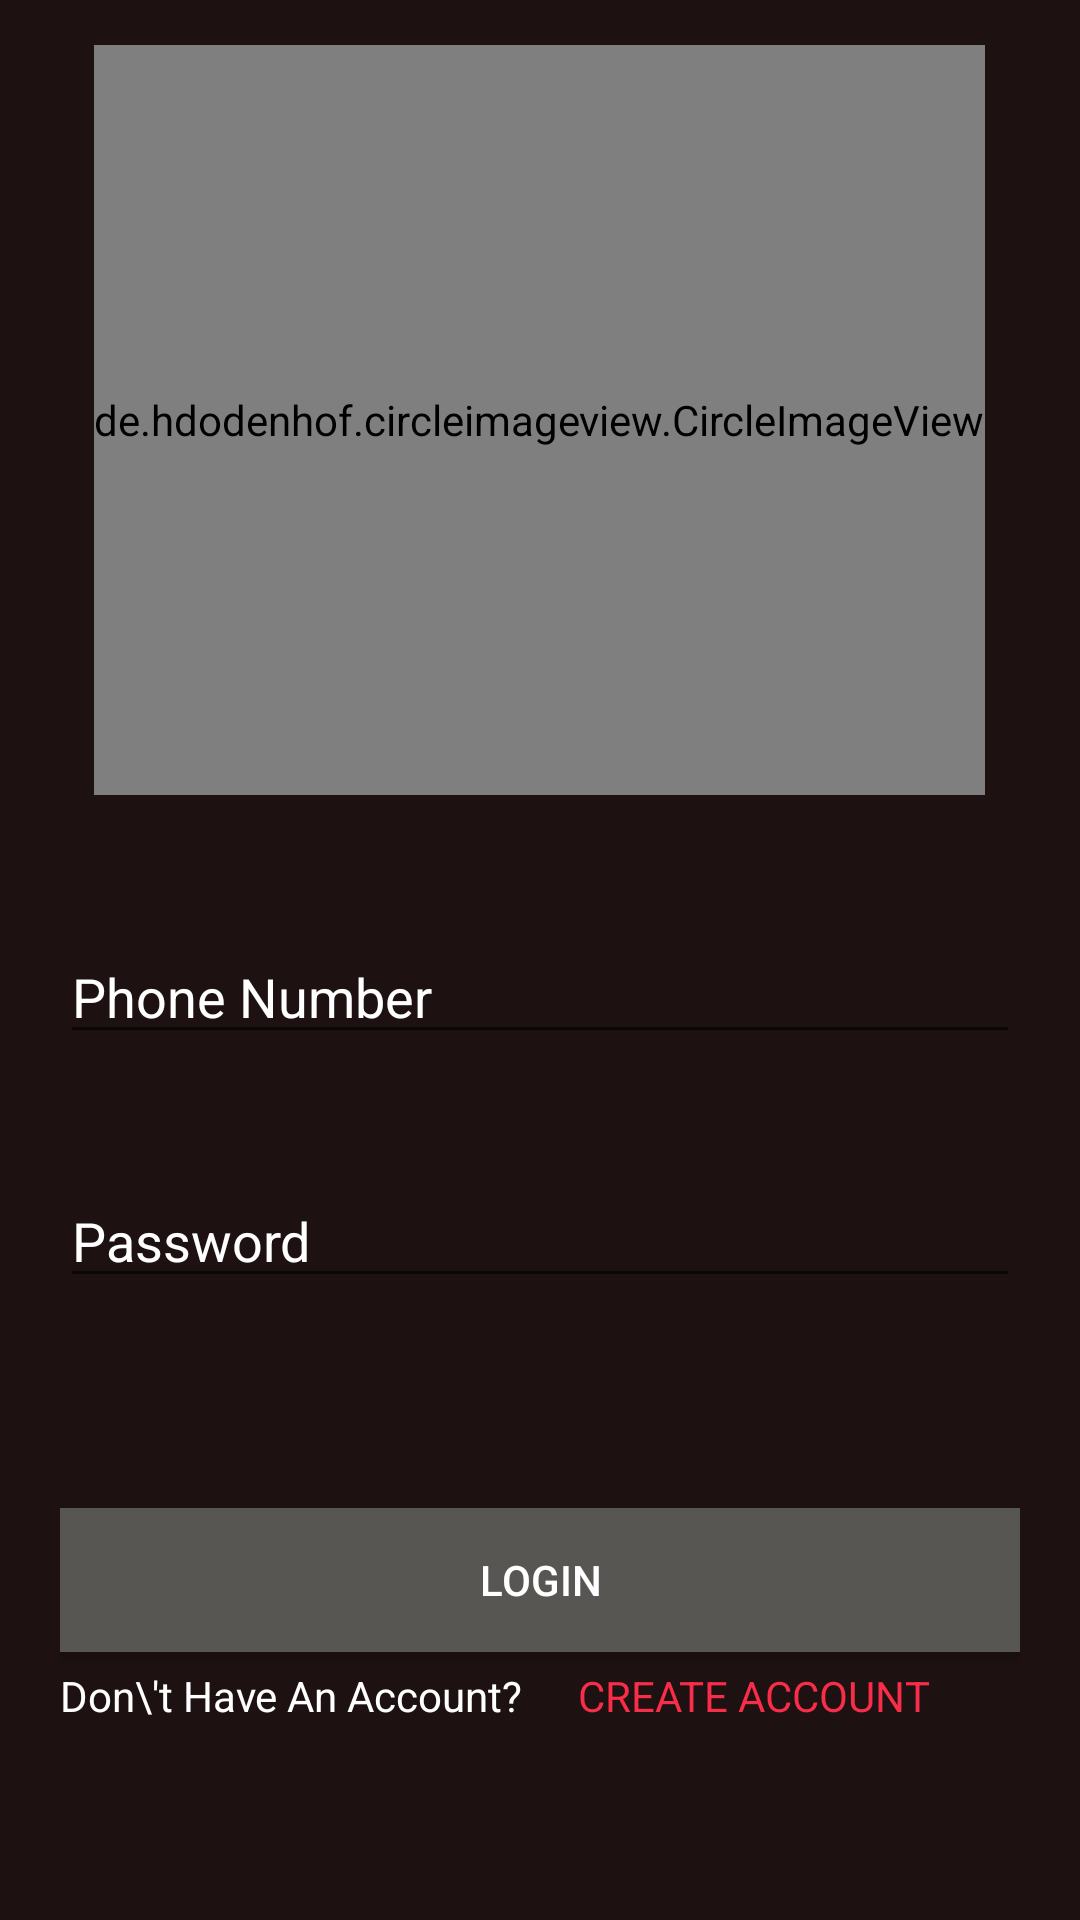

Layout XML and referenced resources for this Android screen:
<!-- AndroidManifest.xml: application theme Theme.Dokandar24Design -->
<!-- res/layout/activity_delivery_login.xml -->
<?xml version="1.0" encoding="utf-8"?>
<LinearLayout xmlns:android="http://schemas.android.com/apk/res/android"
    xmlns:app="http://schemas.android.com/apk/res-auto"
    xmlns:tools="http://schemas.android.com/tools"
    android:orientation="vertical"
    android:background="#1d1111"
    android:layout_width="match_parent"
    android:layout_height="match_parent"
    tools:context=".DeliveryBoyActivity.DeliveryLoginActivity">


    <ScrollView
        android:layout_width="match_parent"
        android:layout_height="match_parent">



        <LinearLayout
            android:orientation="vertical"
            android:layout_width="match_parent"
            android:layout_height="match_parent">






            <de.hdodenhof.circleimageview.CircleImageView
                android:layout_marginBottom="15dp"
                android:layout_marginTop="15dp"
                android:src="@drawable/sanglass"
                android:layout_gravity="center"
                android:layout_width="wrap_content"
                android:layout_height="250dp"/>

            <LinearLayout
                android:layout_margin="20dp"
                android:orientation="vertical"
                android:layout_width="match_parent"
                android:layout_height="match_parent">


                <androidx.appcompat.widget.AppCompatEditText

                    android:textColorHint="@color/white"
                    android:textColor="@color/white"
                    android:id="@+id/phone_boy_id"
                    android:layout_marginTop="10dp"
                    android:hint="@string/enter_your_phone_number"
                    android:layout_width="match_parent"
                    android:layout_height="wrap_content"/>

                <androidx.appcompat.widget.AppCompatEditText
                    android:textColor="@color/white"
                    android:textColorHint="@color/white"
                    android:id="@+id/password_boy_id"
                    android:layout_marginTop="40dp"
                    android:hint="@string/password"
                    android:layout_width="match_parent"
                    android:layout_height="wrap_content"/>



                <Button
                    android:id="@+id/login_boy_id"
                    android:textColor="@color/white"
                    android:text="@string/login1"
                    android:layout_marginTop="70dp"
                    android:background="@color/dark2"
                    android:layout_width="match_parent"
                    android:layout_height="wrap_content"/>



                <LinearLayout
                    android:layout_marginTop="5dp"
                    android:orientation="horizontal"
                    android:layout_width="match_parent"
                    android:layout_height="wrap_content">



                    <RelativeLayout
                        android:layout_width="match_parent"
                        android:layout_height="match_parent">

                        <TextView

                            android:layout_alignParentLeft="true"
                            android:textColor="@color/white"
                            android:text="Don\'t Have An Account?"
                            android:layout_width="wrap_content"
                            android:layout_height="wrap_content"/>

                        <TextView

                            android:id="@+id/create_id"
                            android:layout_marginRight="30dp"
                            android:layout_alignParentRight="true"
                            android:textColor="@color/red"
                            android:text="CREATE ACCOUNT"
                            android:layout_width="wrap_content"
                            android:layout_height="wrap_content"/>


                    </RelativeLayout>


                </LinearLayout>



            </LinearLayout>




        </LinearLayout>




    </ScrollView>





</LinearLayout>
<!-- resources referenced by this layout -->
<resources>
  <color name="dark2">#575652</color>
  <color name="red">#f82d49</color>
  <color name="white">#FFFFFFFF</color>
  <!-- drawable sanglass: jpg bitmap (drawable-v24, 3962 bytes) -->
  <string name="enter_your_phone_number"> Phone Number</string>
  <string name="login1">Login</string>
  <string name="password">Password</string>
  <style name="Theme.Dokandar24Design" parent="Theme.AppCompat.Light.NoActionBar">
          
          <item name="colorPrimary">@color/purple_500</item>
          <item name="colorPrimaryVariant">@color/purple_700</item>
          <item name="colorOnPrimary">@color/white</item>
          
          <item name="colorSecondary">@color/teal_200</item>
          <item name="colorSecondaryVariant">@color/teal_700</item>
          <item name="colorOnSecondary">@color/black</item>
  
          <item name="android:windowContentTransitions">true</item>
  
          
          <item name="android:statusBarColor" tools:targetApi="l">?attr/colorPrimaryVariant</item>
          
      </style>
  <color name="purple_500">#FF6200EE</color>
  <color name="purple_700">#FF3700B3</color>
  <color name="teal_200">#FF03DAC5</color>
  <color name="teal_700">#FF018786</color>
  <color name="black">#FF000000</color>
</resources>
